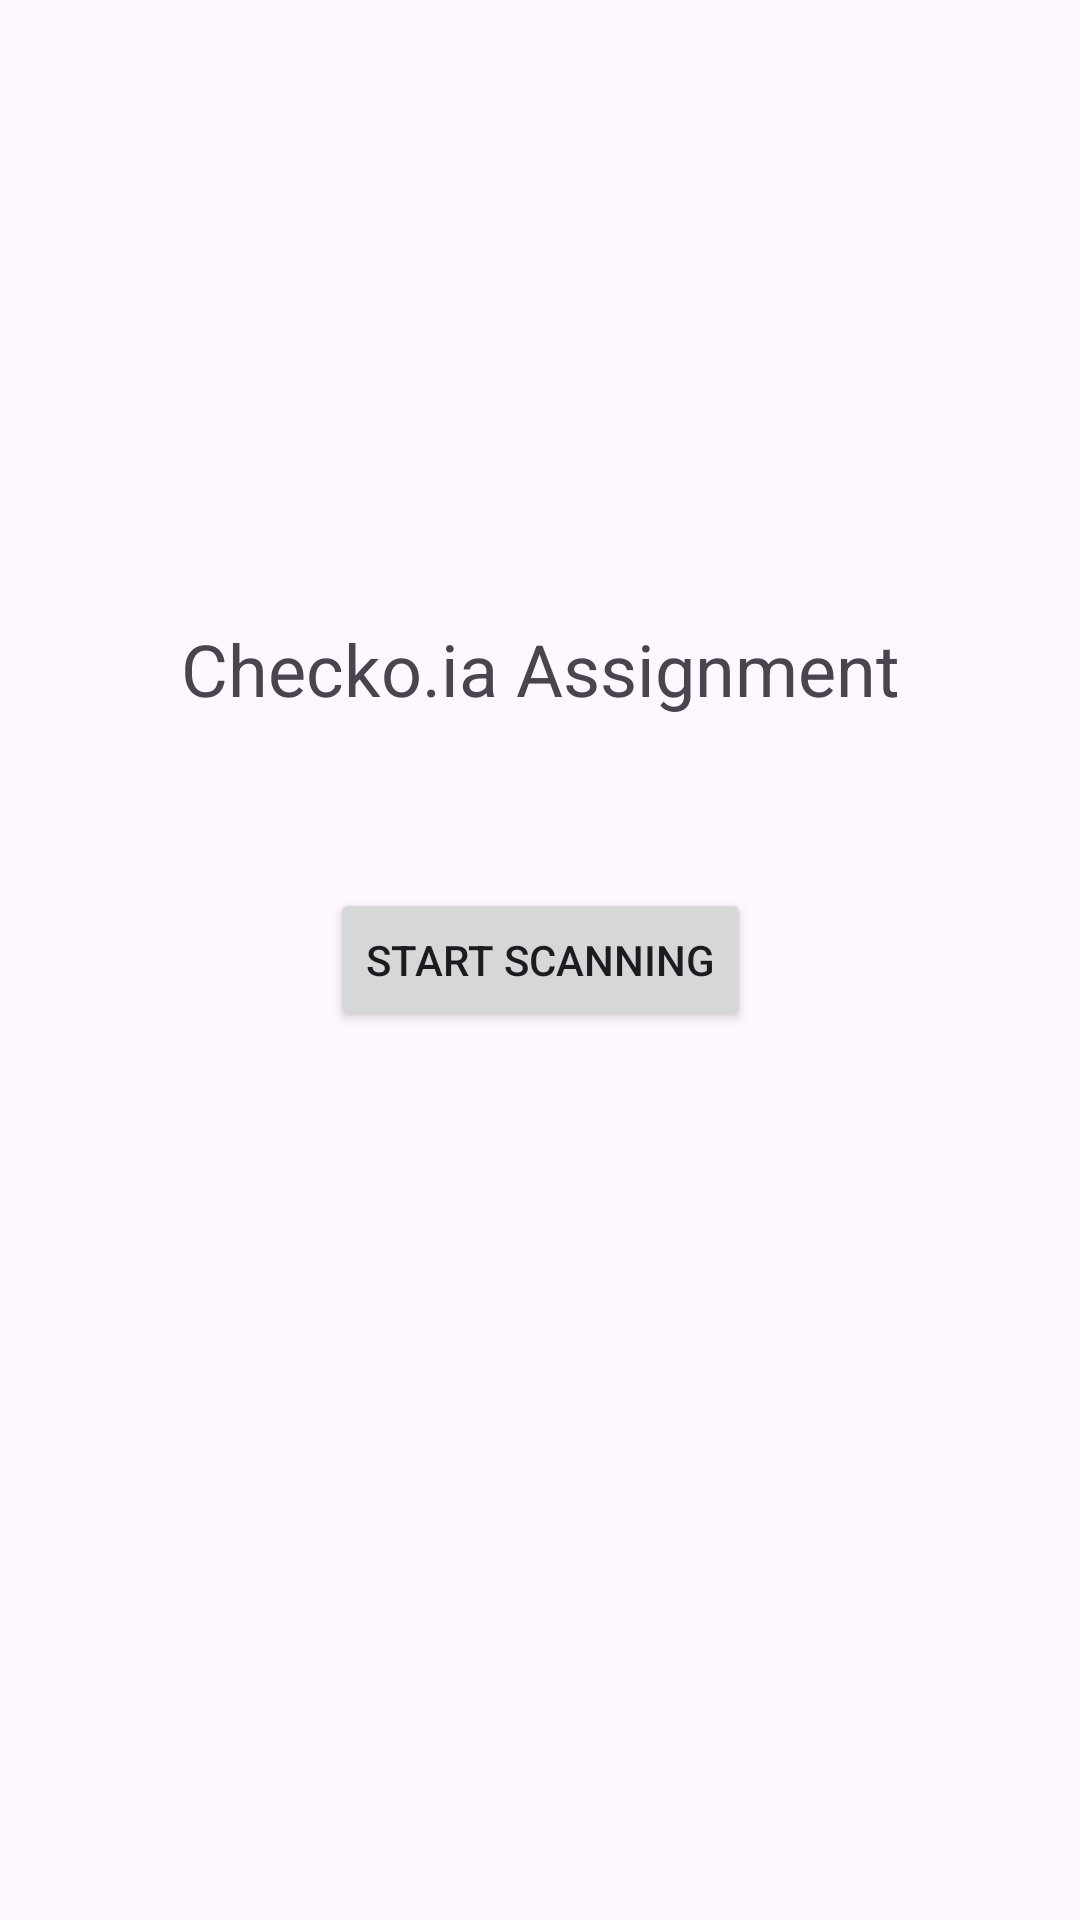

Here is an Android app screen rendered from its layout file. Give the layout XML and the strings, colors and styles it references.
<!-- AndroidManifest.xml: application theme Theme.QRandBarcodeScanner101 -->
<!-- res/layout/activity_main.xml -->
<?xml version="1.0" encoding="utf-8"?>
<androidx.constraintlayout.widget.ConstraintLayout xmlns:android="http://schemas.android.com/apk/res/android"
    xmlns:app="http://schemas.android.com/apk/res-auto"
    xmlns:tools="http://schemas.android.com/tools"
    android:layout_width="match_parent"
    android:layout_height="match_parent"
    android:scrollbarSize="24sp"
    tools:context=".MainActivity">


    <TextView
        android:id="@+id/textView"
        android:layout_width="287dp"
        android:layout_height="102dp"
        android:layout_marginTop="172dp"
        android:gravity="center"
        android:text="Checko.ia Assignment"
        android:textSize="24sp"
        app:layout_constraintEnd_toEndOf="parent"
        app:layout_constraintStart_toStartOf="parent"
        app:layout_constraintTop_toTopOf="parent" />

    <Button
        android:id="@+id/btnScan"
        android:layout_width="wrap_content"
        android:layout_height="wrap_content"
        android:text="Start Scanning"
        app:layout_constraintBottom_toBottomOf="parent"
        app:layout_constraintEnd_toEndOf="parent"
        app:layout_constraintStart_toStartOf="parent"
        app:layout_constraintTop_toTopOf="parent" />
</androidx.constraintlayout.widget.ConstraintLayout>
<!-- resources referenced by this layout -->
<resources>
  <style name="Theme.QRandBarcodeScanner101" parent="Base.Theme.QRandBarcodeScanner101" />
  <style name="Base.Theme.QRandBarcodeScanner101" parent="Theme.Material3.DayNight.NoActionBar">
          
          
      </style>
</resources>
